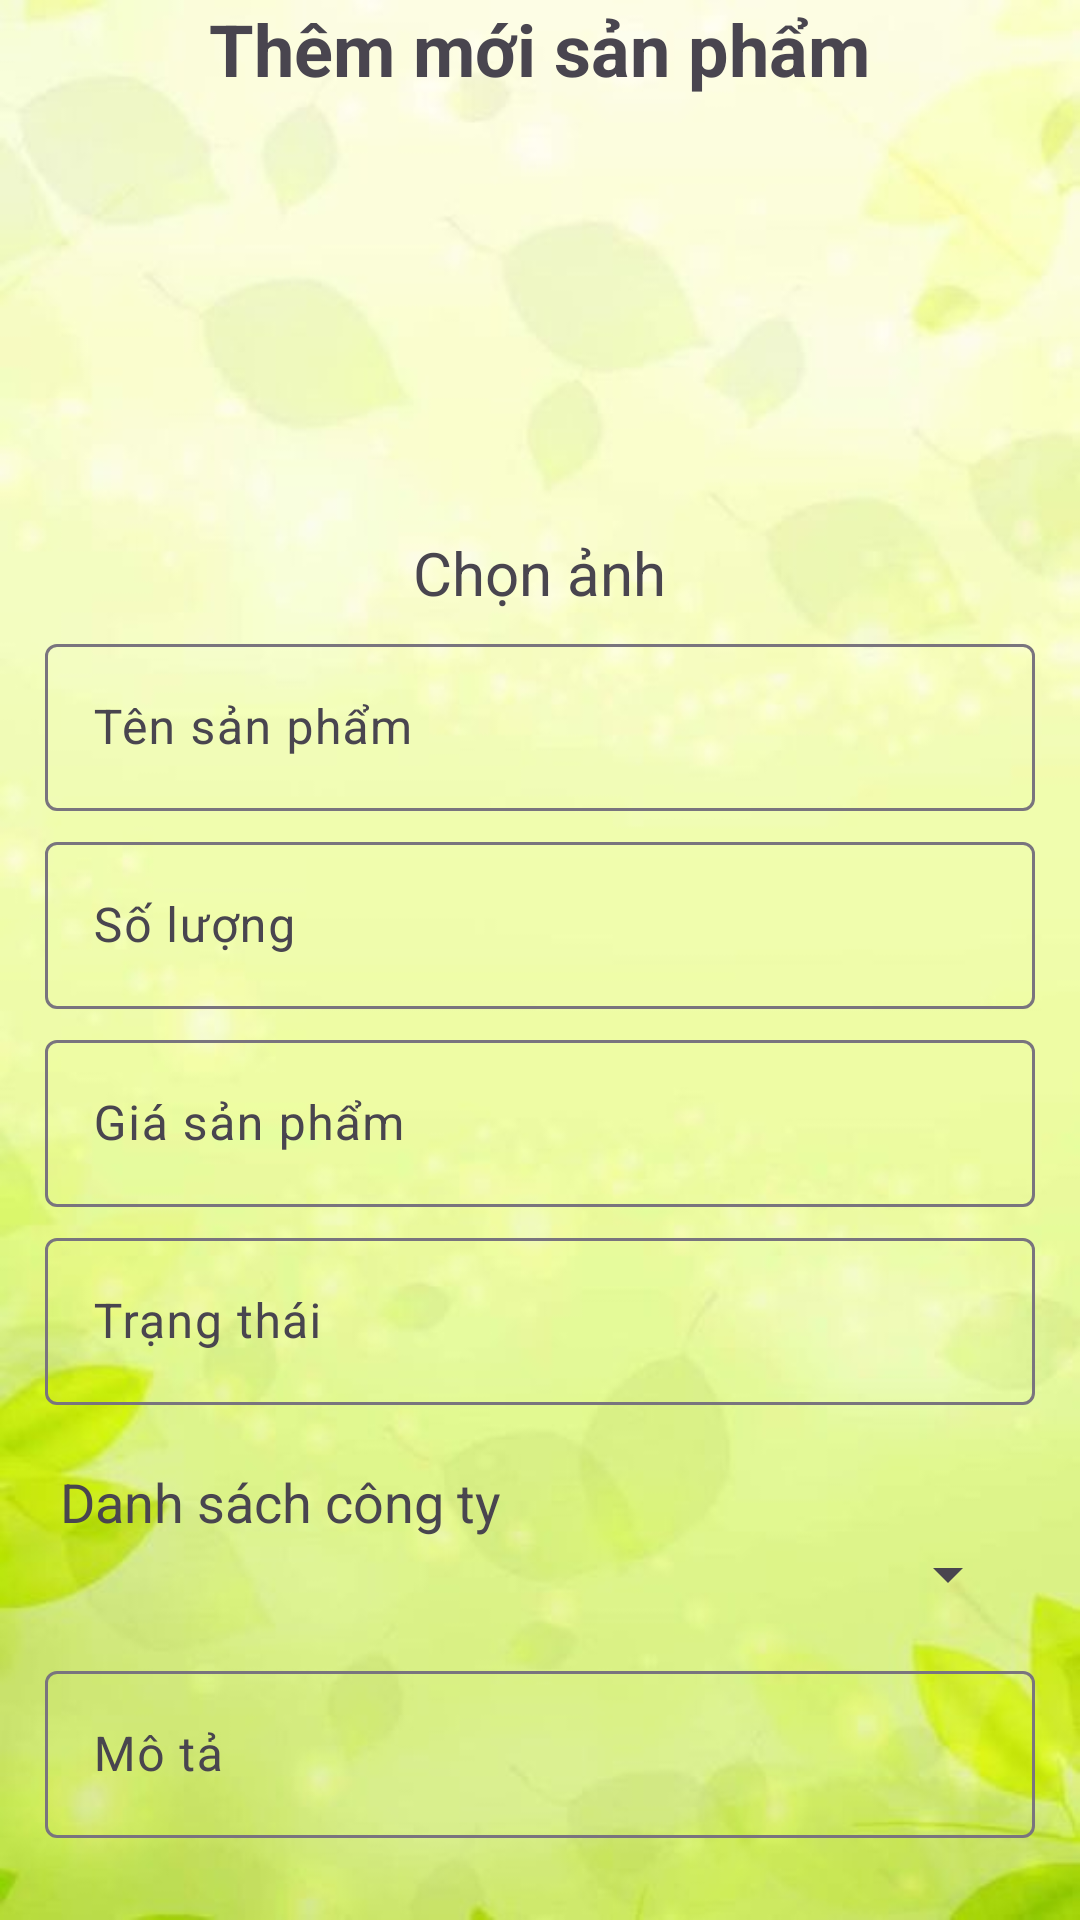

Layout XML and referenced resources for this Android screen:
<!-- AndroidManifest.xml: application theme Theme.Lab5_MD18306_PH41939 -->
<!-- res/layout/activity_them_hoa_qua.xml -->
<?xml version="1.0" encoding="utf-8"?>
<LinearLayout xmlns:android="http://schemas.android.com/apk/res/android"
    xmlns:app="http://schemas.android.com/apk/res-auto"
    xmlns:tools="http://schemas.android.com/tools"
    android:layout_width="match_parent"
    android:layout_height="match_parent"
    android:orientation="vertical"
    android:gravity="center"
    android:background="@drawable/backfruit"
    tools:context=".ThemHoaQua">

    <TextView
        android:layout_width="wrap_content"
        android:layout_height="wrap_content"
        android:text="Thêm mới sản phẩm"
        android:textSize="24dp"
        android:textStyle="bold"
        />

    <ImageView
        android:id="@+id/imgChonAnh"
        android:layout_marginTop="20dp"
        android:layout_width="120dp"
        android:layout_height="120dp"
        android:src="@drawable/fruit"
        android:layout_marginBottom="5dp"
        />

    <TextView
        android:layout_width="wrap_content"
        android:layout_height="wrap_content"
        android:text="Chọn ảnh"
        android:textSize="20dp"/>

    <com.google.android.material.textfield.TextInputLayout
        android:id="@+id/tilTenSp"
        android:layout_width="match_parent"
        android:layout_height="wrap_content"
        android:paddingHorizontal="15dp"
        android:layout_marginTop="5dp"
        android:hint="Tên sản phẩm">

        <com.google.android.material.textfield.TextInputEditText
            android:id="@+id/edtTenSp"
            android:layout_width="match_parent"
            android:layout_height="wrap_content" />

    </com.google.android.material.textfield.TextInputLayout>

    <com.google.android.material.textfield.TextInputLayout
        android:id="@+id/tilSoLuong"
        android:layout_width="match_parent"
        android:layout_height="wrap_content"
        android:paddingHorizontal="15dp"
        android:layout_marginTop="5dp"
        android:hint="Số lượng">

        <com.google.android.material.textfield.TextInputEditText
            android:id="@+id/edtSoLuong"
            android:layout_width="match_parent"
            android:inputType="number"
            android:layout_height="wrap_content" />

    </com.google.android.material.textfield.TextInputLayout>

    <com.google.android.material.textfield.TextInputLayout
        android:id="@+id/tilGia"
        android:layout_width="match_parent"
        android:layout_height="wrap_content"
        android:paddingHorizontal="15dp"
        android:layout_marginTop="5dp"
        android:hint="Giá sản phẩm">

        <com.google.android.material.textfield.TextInputEditText
            android:id="@+id/edtGia"
            android:layout_width="match_parent"
            android:inputType="number"
            android:layout_height="wrap_content"/>

    </com.google.android.material.textfield.TextInputLayout>

    <com.google.android.material.textfield.TextInputLayout
        android:id="@+id/tilTrangThai"
        android:layout_width="match_parent"
        android:layout_height="wrap_content"
        android:paddingHorizontal="15dp"
        android:layout_marginTop="5dp"
        android:hint="Trạng thái">

        <com.google.android.material.textfield.TextInputEditText
            android:id="@+id/edtTrangThai"
            android:layout_width="match_parent"
            android:inputType="number"
            android:layout_height="wrap_content"/>

    </com.google.android.material.textfield.TextInputLayout>

    <TextView
        android:layout_width="wrap_content"
        android:layout_height="wrap_content"
        android:text="Danh sách công ty"
        android:textSize="18dp"
        android:layout_gravity="start"
        android:layout_marginTop="20dp"
        android:layout_marginStart="20dp"
        />
    <Spinner
        android:id="@+id/sp_distributor"
        android:layout_width="match_parent"
        android:layout_height="wrap_content"
        android:layout_marginHorizontal="20dp"
        android:layout_marginBottom="10dp"
        />

    <com.google.android.material.textfield.TextInputLayout
        android:id="@+id/tilMoTa"
        android:layout_width="match_parent"
        android:layout_height="wrap_content"
        android:paddingHorizontal="15dp"
        android:layout_marginTop="5dp"
        android:hint="Mô tả">

        <com.google.android.material.textfield.TextInputEditText
            android:id="@+id/edtMoTa"
            android:layout_width="match_parent"
            android:layout_height="wrap_content"/>

    </com.google.android.material.textfield.TextInputLayout>

    <LinearLayout
        android:layout_width="match_parent"
        android:layout_height="wrap_content"
        android:gravity="center"
        android:orientation="horizontal">
        <Button
            android:id="@+id/btnQuayLai"
            android:layout_width="160dp"
            android:layout_height="wrap_content"
            android:layout_gravity="center"
            android:background="@drawable/custom_button"
            android:layout_marginVertical="20dp"
            android:textColor="@color/white"
            android:text="Quay lại" />
        <Button
            android:id="@+id/btnThemFruit"
            android:layout_width="160dp"
            android:layout_height="wrap_content"
            android:layout_gravity="center"
            android:background="@drawable/custom_button"
            android:layout_marginVertical="20dp"
            android:textColor="@color/white"
            android:layout_marginLeft="20dp"
            android:text="Thêm sản phẩm" />
    </LinearLayout>

</LinearLayout>
<!-- resources referenced by this layout -->
<resources>
  <!-- drawable backfruit: jpg bitmap (drawable, 18419 bytes) -->
  <!-- drawable custom_button (drawable) -->
  <selector xmlns:android="http://schemas.android.com/apk/res/android">
      
      <item android:state_pressed="true">
          <shape>
              <solid android:color="?attr/colorPrimaryVariant" /> 
              <corners android:radius="8dp" /> 
          </shape>
      </item>
      
      <item>
          <shape>
              <solid android:color="?attr/colorPrimary" /> 
              <corners android:radius="8dp" /> 
          </shape>
      </item>
  </selector>
  <style name="Theme.Lab5_MD18306_PH41939" parent="Base.Theme.Lab5_MD18306_PH41939" />
  <style name="Base.Theme.Lab5_MD18306_PH41939" parent="Theme.Material3.DayNight.NoActionBar">
          
          
      </style>
  <!-- not gathered from this repository: default colours our renderer supplied (Android Studio template values) -->
  <color name="white">#FFFFFFFF</color>
</resources>
